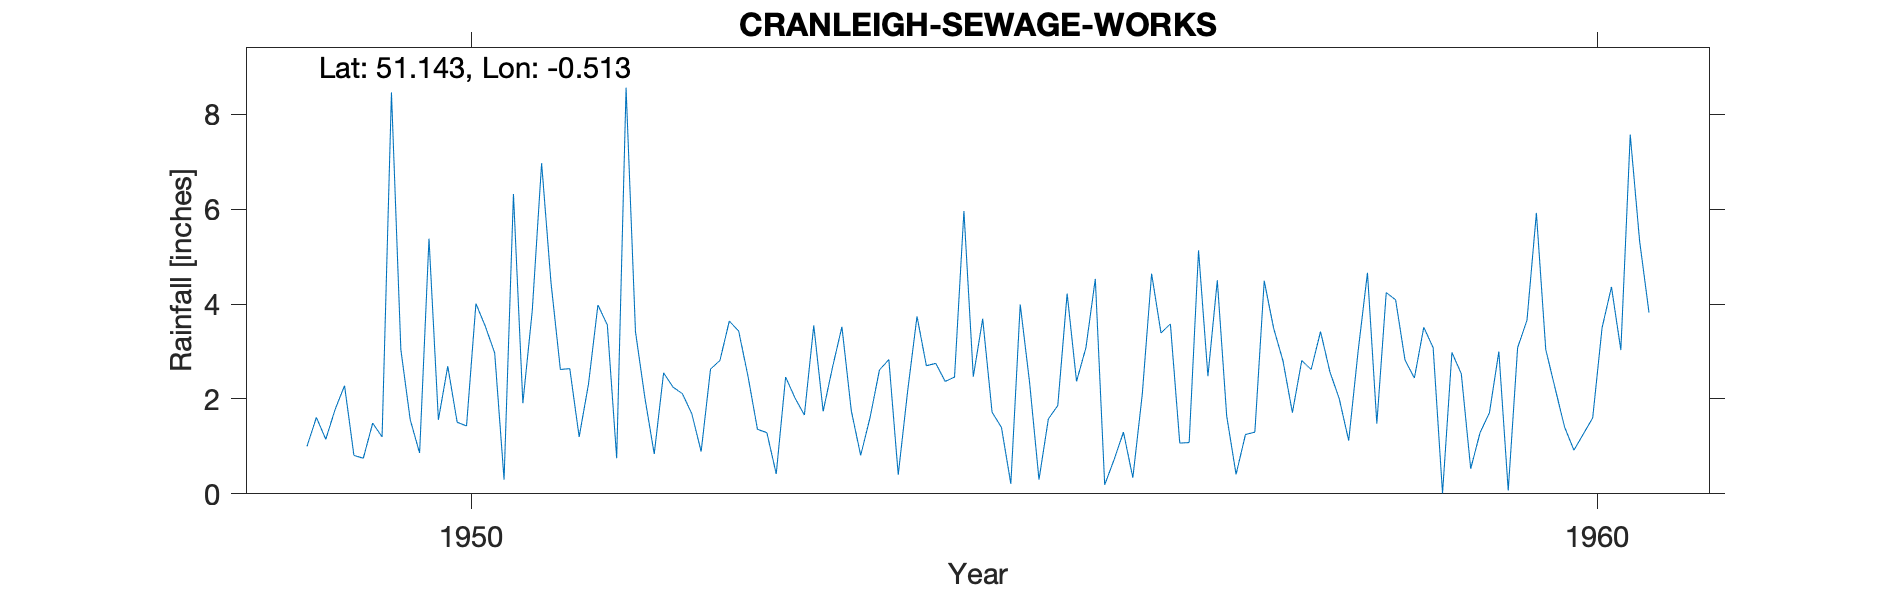

The file beside this chart, header and first rows:
CRANLEIGH-SEWAGE-WORKS, , , , , , , , , , , , , , , , , , , , 
Grid ref, TQ041392, Long, -0.5128, Lat, 51.14, Elevation, 154, ft, , , , , , , , , , , , 
Station no, 175/9, , , , , , , , , , , , , , , , , , , 
, 1941, 1942, 1943, 1944, 1945, 1946, 1947, 1948, 1949, 1950, 1951, 1952, 1953, 1954, 1955, 1956, 1957, 1958, 1959, 1960
January, , , , , , , , , 1, 0.86, 3.85, 2.03, 1.36, 1.61, 3.69, 4.53, 2.48, 3.42, 3.08, 3.04
February, , , , , , , , , 1.61, 5.38, 6.97, 0.84, 1.29, 2.61, 1.72, 0.19, 4.5, 2.57, 0.01, 2.22
March, , , , , , , , , 1.15, 1.56, 4.45, 2.55, 0.42, 2.83, 1.4, 0.72, 1.64, 2, 2.98, 1.41
April, , , , , , , , , 1.78, 2.69, 2.62, 2.25, 2.46, 0.4, 0.21, 1.3, 0.41, 1.12, 2.53, 0.92
May, , , , , , , , , 2.28, 1.51, 2.64, 2.11, 2.02, 2.16, 3.99, 0.34, 1.25, 3, 0.53, 1.26
June, , , , , , , , , 0.81, 1.43, 1.2, 1.69, 1.66, 3.74, 2.34, 2.09, 1.3, 4.66, 1.29, 1.6
July, , , , , , , , , 0.75, 4.01, 2.32, 0.89, 3.55, 2.7, 0.3, 4.64, 4.49, 1.48, 1.71, 3.5
August, , , , , , , , , 1.49, 3.53, 3.98, 2.63, 1.74, 2.75, 1.58, 3.39, 3.49, 4.24, 3, 4.36
September, , , , , , , , , 1.2, 2.97, 3.56, 2.81, 2.67, 2.37, 1.86, 3.58, 2.8, 4.09, 0.07, 3.03
October, , , , , , , , , 8.46, 0.3, 0.75, 3.64, 3.52, 2.46, 4.22, 1.07, 1.71, 2.82, 3.08, 7.57
November, , , , , , , , , 3.04, 6.32, 8.56, 3.43, 1.75, 5.96, 2.37, 1.08, 2.81, 2.44, 3.66, 5.33
December, , , , , , , , , 1.56, 1.91, 3.42, 2.47, 0.81, 2.47, 3.08, 5.13, 2.62, 3.51, 5.92, 3.82
Total, , , , , , , , , 25.13, 32.47, 44.32, 27.34, 23.25, 32.06, 26.76, 28.06, 29.5, 35.35, 27.86, 38.06
1949 An open site, , , , , , , , , , , , , , , , , , , , 
1954 Nov 19th Inspection Gauge sound. Si…, , , , , , , , , , , , , , , , , , , , 
SRC_ID 6399, , , , , , , , , , , , , , , , , , , , 
Station still in use 2021, , , , , , , , , , , , , , , , , , , , 
